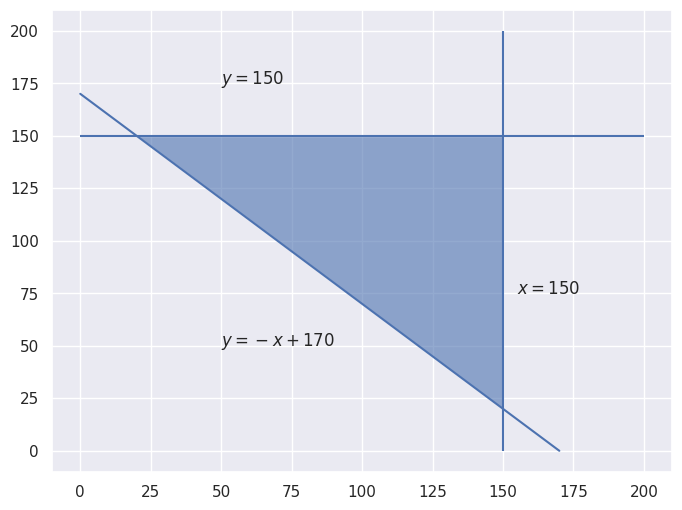

The matplotlib source for this figure: (Note: this script raises an exception after producing the figure.)
import matplotlib.pyplot as plt
from matplotlib.patches import Polygon
import seaborn as sns
sns.set()
import numpy as np

x = np.linspace(0, 170, 10)
fig, ax = plt.subplots(figsize=(8, 6))
ax.plot(x, -x + 170)
ax.hlines(150, 0, 200)
ax.vlines(150, 0, 200)

feasible = Polygon(np.array([[20, 150], [150, 150], [150, 20]]), alpha=0.6)
ax.add_patch(feasible)
ax.text(50, 50, "$y=-x + 170$")
ax.text(50, 175, "$y = 150$")
ax.text(155, 75, "$x=150$")

display(fig)

def to_standard_form(c, A, b):
    """
    Convert a linear program of the form
    
    min_x dot(c, x) s.t. Ax <= b and x >= 0
    
    into a standrd linear program of the form
    
    min_xbar dot(cbar, xbar) s.t. Ax + s = b and xbar >= 0
    """
    # check dimensions
    m, n = A.shape
    assert (len(b), len(c)) == (m, n)
    cbar = np.concatenate([c, np.zeros(m)])
    Abar = np.column_stack([A, np.eye(m)])
    
    # b is unchanged
    return cbar, Abar, b

def build_tableau(cbar: np.ndarray, Abar: np.ndarray, b: np.ndarray) -> np.ndarray:
    """
    Given cbar, Abar, and b for a stanard linear program
    
    construct a tableau of the form
    
    D = [[0, cbar.T], [b - Abar]]
    """
    # replace `pass` with your code
    pass

def simplex_solve(D: np.ndarray) -> np.ndarray:
    """
    Given a tableau representing a linear program, apply the 
    simplex algorithm and return the optimal tableau
    """
    while not should_terminate(D):
        col = pivot_column(D)
        row = pivot_row(D, col)
        D = do_pivot(D, col, row)
    return D

def should_terminate(D: np.ndarray) -> bool:
    """
    Given a tableau D, check the termination condition which is
    that all of D[0, 1:] >= 0
    """
    # replace `pass` with your code
    pass

def pivot_column(D) -> int:
    """
    Given a tableau D, find the next pivot column
    """
    # replace `pass` with your code
    pass

def pivot_row(D, col: int) -> int:
    """
    Given a tableau D and pivot column `col`, find the next pivot column
    """    
    # replace `pass` with your code
    pass

def do_pivot(D, col, row) -> np.ndarray:
    """
    Given a tableau D and a pivot `col` and `row`, do the pivot operation
    """
    # apply step 1. of strategy to make D[row, col] = 1
    
    
    for i2 in range(D.shape[0]):        
        if i2 != row and D[i2, col] != 0:
            # your code here Apply step 2. of strategy above
            pass
    
    return D

def extract_solution(D_opt, n):
    xs = np.zeros(D_opt.shape[1] - 1)
    for j in range(1, D_opt.shape[1]):
        if D_opt[0, j] > 0:
            xs[j-1] = 0
        else:
            # find row equal to -1
            i_j = np.argmin(D_opt[:, j])
            xs[j-1] = D_opt[i_j, 0]
            
    return {
        "value": D_opt[0,0],
        "x": xs[:n],
        "s": xs[n:]
    }

def product_mix_problem():
    p = np.array([250., 215., 275., 180.])  # price vector
    d = np.array([10., 20., 12., 10.])      # demand vector
    m = np.array([4., 4., 4.])              # resource constraints

    H = np.array([                          # resource usage
        [0.12, 0.18, 0.13, 0.07],
        [0.15, 0.12, 0.13, 0.11],
        [0.1 , 0.1 , 0.1 , 0.12]
    ])

    c = -p
    b = np.concatenate((m, d))
    A = np.vstack((H, np.eye(len(p))))
    return c, A, b

from scipy.optimize import linprog
solution_scipy = linprog(*product_mix_problem())
solution_scipy

c, A, b = product_mix_problem()
cbar, Abar, b = to_standard_form(c, A, b)
D = build_tableau(cbar, Abar, b)
D_opt = simplex_solve(np.copy(D))
solution = extract_solution(D_opt, len(c))

class SimplexAlgorithm:
    def __init__(self, c, A, b):
        # store original matrices
        self.c = c
        self.A = A
        self.b = b
        
        # transform to standard form
        cbar, Abar, b = to_standard_form(c, A, b)
        self.D = build_tableau(cbar, Abar, b)
    
    def solve(self):
        self.D_opt = simplex_solve(np.copy(self.D))
        self.solution = extract_solution(self.D_opt, len(self.c))
        return self.solution

solver = SimplexAlgorithm(*product_mix_problem())
solver.solve()